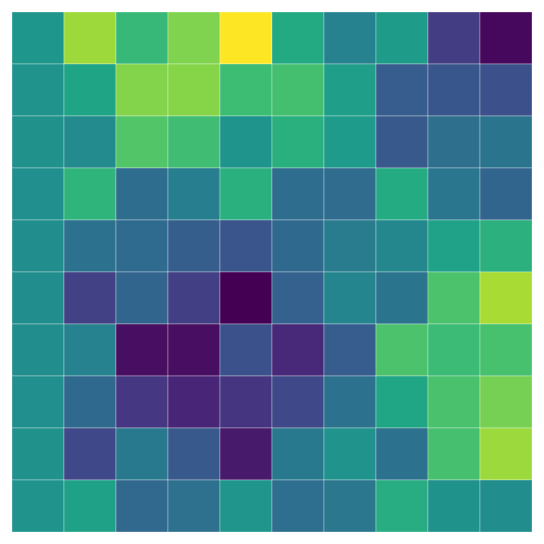
D3 v7 page, settled after 360 driven frames (6 s of simulated time); the page loaded 1 data file(s).


        async function main() {
            try {
                // 修正1：使用正确的参数顺序和格式
                const csvText = await d3.text("data/terrain10.csv");
                const data = d3.csvParseRows(csvText, function (row) {
                    // 对每一行进行处理，将字符串转换为数值
                    return row.map(function (column) {
                        return isNaN(column) ? column : +column;
                    })
                }); // 直接返回原始行
                console.log("加载成功:", data);
                renderHeatmap(data,"#contour-map");
            } catch (error) {
                console.error("加载CSV文件失败:", error);
            }
        }
        main();

        function renderHeatmap(gridData,chartid) {
            // 1. 检查数据范围（调试用）
            const minValue = d3.min(gridData, row => d3.min(row));
            const maxValue = d3.max(gridData, row => d3.max(row));
            console.log("Data range:", minValue, maxValue);

            // 2. 设置画布
            const width = 600, height = 600;
            const margin = { top: 40, right: 40, bottom: 40, left: 40 };
            const innerWidth = width - margin.left - margin.right;
            const innerHeight = height - margin.top - margin.bottom;

            const svg = d3.select(chartid)
                .append("svg")
                .attr("width", width)
                .attr("height", height)
                .append("g")
                .attr("transform", `translate(${margin.left}, ${margin.top})`);

            // 3. 颜色映射
            const valueExtent = [minValue, maxValue];
            const colorScale = d3.scaleSequential(d3.interpolateViridis)
                .domain(valueExtent);

            // 4. 使用 gridData (二维数组) 直接绘制热力图
            const cellWidth = innerWidth / gridData[0].length; // 根据网格列数计算单元格宽度
            const cellHeight = innerHeight / gridData.length; // 根据网格行数计算单元格高度

            // 为每一行数据创建一个 <g> 分组，并设置垂直偏移（y值）
            const row = svg.selectAll(".row")
                .data(gridData) // 绑定二维数组，每个元素是一行数据
                .enter().append("g")
                .attr("class", "row")
                .attr("transform", (d, i) => `translate(0, ${i * cellHeight})`); // 按行索引定位

            // 在每个行分组中，为每个数据点（列）创建一个矩形
            row.selectAll(".cell")
                .data(d => d) // 绑定每一行内部的数据数组
                .enter().append("rect")
                .attr("class", "heatmap-cell")
                .attr("x", (d, i) => i * cellWidth) // 按列索引定位
                .attr("y", 0) // Y定位已由父级<g>的transform完成
                .attr("width", cellWidth)
                .attr("height", cellHeight)
                .attr("fill", d => colorScale(d)); // d 直接是当前数据点的数值
        }
    

### data: data/terrain10.csv
7.0710678118654755, 25.084609277773726, 15.09234663792395, 22.540909557226335, 33.17855051634024, 11.529231773185433, 2.5556904947857797, 8.27557381029081, -12.184131177963918, -20.657350583585853
6.403, 10.29, 22.92, 23.14, 15.97, 16.77, 8.833, -5.807, -7.085, -8.375
5.831, 4.237, 18.28, 16.21, 6.521, 13.02, 8.195, -6.66, -2.054, -0.6545
5.385, 13.88, -2.471, 1.557, 13.02, -2.377, -2.716, 11.84, -0.2295, -4.122
5.099, -1.19, -2.74, -5.659, -7.593, -3.189, 1.02, 3.714, 9.88, 13.35
5, -11.31, -4.133, -11.64, -21.87, -5.025, 3.241, -0.6913, 17.54, 25.96
5.099, 2.304, -19.89, -19.87, -8.241, -15.44, -5.908, 17.54, 15.72, 17.14
5.385, -3.264, -13.19, -16.24, -13.44, -9.953, -1.141, 10.75, 17.39, 21.75
5.831, -9.975, 0.4898, -6.759, -18.2, 0.3861, 6.456, -1.295, 16.89, 24.97
6.403, 9.64, -3.545, -1.578, 6.822, -2.115, -0.01493, 12.49, 6.29, 4.819